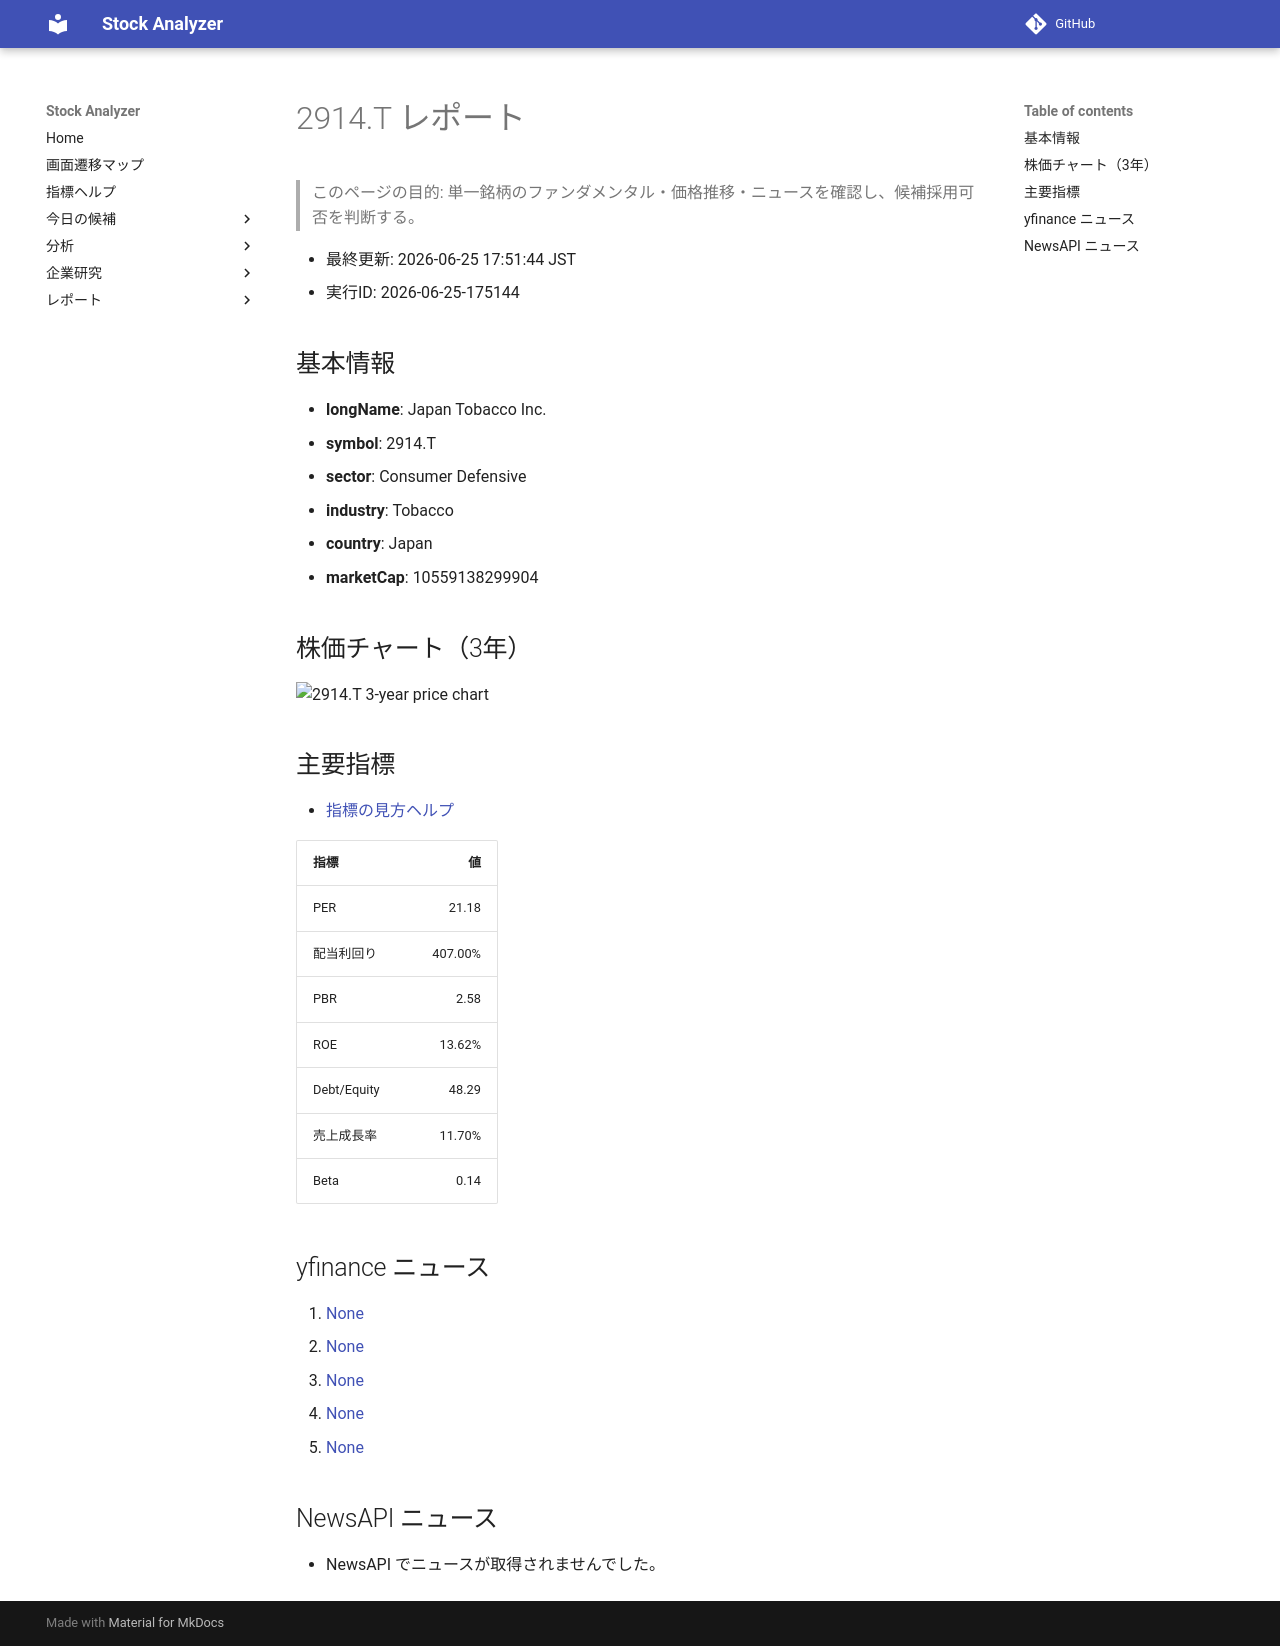

repository: Yumi-note/Making-APP · page: reports/2026-06-25/175144/2914_T/index.html · generator: mkdocs

# 2914.T レポート

> このページの目的: 単一銘柄のファンダメンタル・価格推移・ニュースを確認し、候補採用可否を判断する。

- 最終更新: 2026-06-25 17:51:44 JST
- 実行ID: 2026-06-25-175144

## 基本情報

- **longName**: Japan Tobacco Inc.
- **symbol**: 2914.T
- **sector**: Consumer Defensive
- **industry**: Tobacco
- **country**: Japan
- **marketCap**: 10559138299904

## 株価チャート（3年）

![2914.T 3-year price chart](2914_T_3y.png)

## 主要指標

- [指標の見方ヘルプ](../../../../indicators.md)

| 指標 | 値 |
|---|---:|
| PER | 21.18 |
| 配当利回り | 407.00% |
| PBR | 2.58 |
| ROE | 13.62% |
| Debt/Equity | 48.29 |
| 売上成長率 | 11.70% |
| Beta | 0.14 |

## yfinance ニュース

1. [None](None)
2. [None](None)
3. [None](None)
4. [None](None)
5. [None](None)

## NewsAPI ニュース

- NewsAPI でニュースが取得されませんでした。
